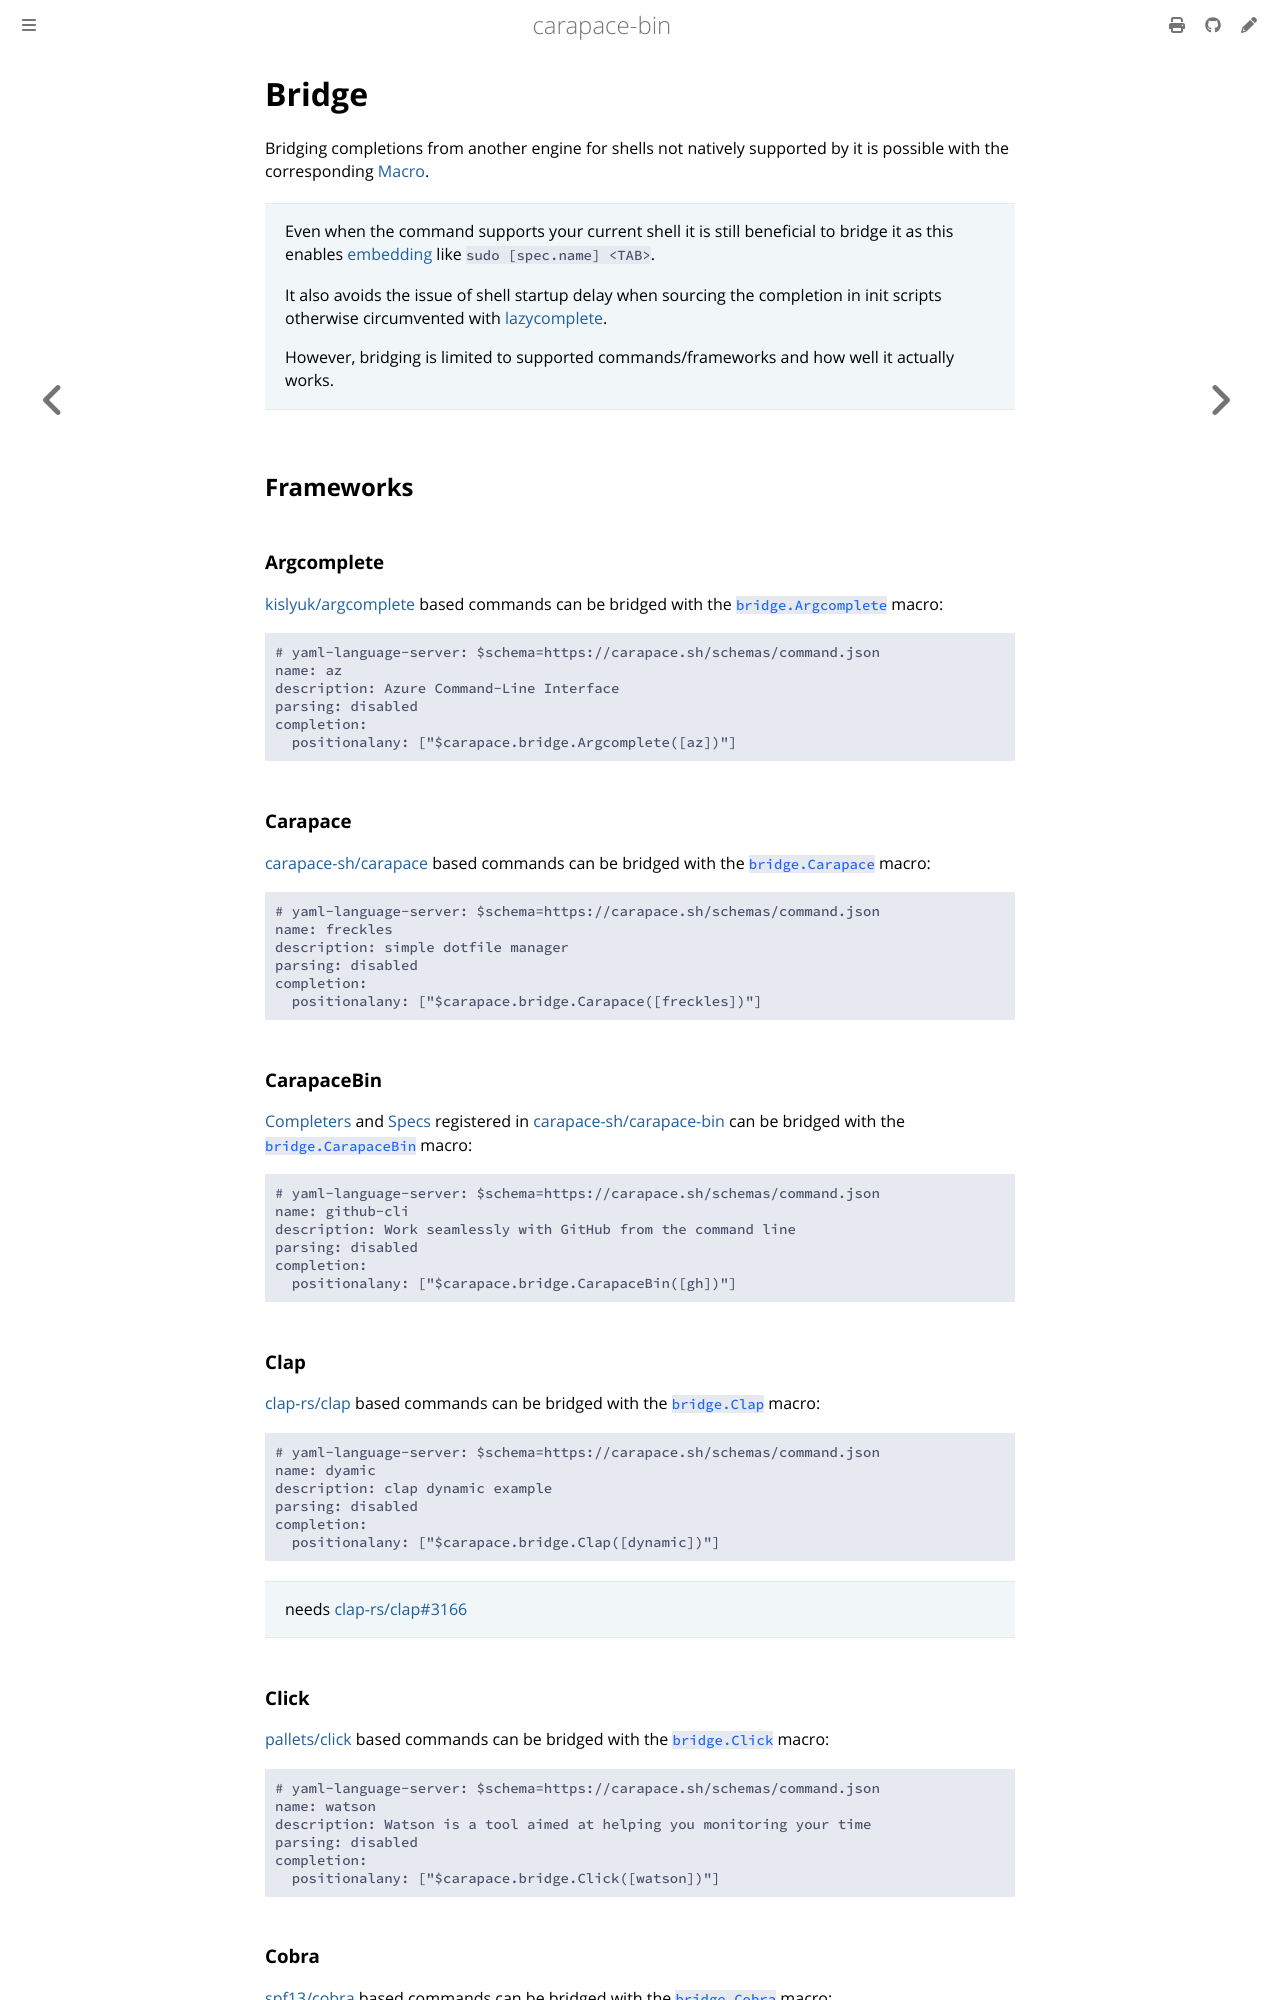

repository: carapace-sh/carapace-bin · page: spec/bridge.html · generator: mdbook

# Bridge

Bridging completions from another engine for shells not natively supported by it is possible with the corresponding [Macro](./macros.md).

> Even when the command supports your current shell it is still beneficial to bridge it as this enables [embedding](./embed.md) like `sudo [spec.name] <TAB>`.
>
> It also avoids the issue of shell startup delay when sourcing the completion in init scripts otherwise circumvented with [lazycomplete].
>
> However, bridging is limited to supported commands/frameworks and how well it actually works.


## Frameworks

### Argcomplete

[kislyuk/argcomplete] based commands can be bridged with the [`bridge.Argcomplete`] macro:

```yaml
# yaml-language-server: $schema=https://carapace.sh/schemas/command.json
name: az
description: Azure Command-Line Interface
parsing: disabled
completion:
  positionalany: ["$carapace.bridge.Argcomplete([az])"]
```

### Carapace

[carapace-sh/carapace] based commands can be bridged with the [`bridge.Carapace`] macro:

```yaml
# yaml-language-server: $schema=https://carapace.sh/schemas/command.json
name: freckles
description: simple dotfile manager
parsing: disabled
completion:
  positionalany: ["$carapace.bridge.Carapace([freckles])"]
```

### CarapaceBin

[Completers](../completers.md) and [Specs](../spec.md) registered in [carapace-sh/carapace-bin] can be bridged with the [`bridge.CarapaceBin`] macro:

```yaml
# yaml-language-server: $schema=https://carapace.sh/schemas/command.json
name: github-cli
description: Work seamlessly with GitHub from the command line
parsing: disabled
completion:
  positionalany: ["$carapace.bridge.CarapaceBin([gh])"]
```

### Clap

[clap-rs/clap] based commands can be bridged with the [`bridge.Clap`] macro:

```yaml
# yaml-language-server: $schema=https://carapace.sh/schemas/command.json
name: dyamic
description: clap dynamic example
parsing: disabled
completion:
  positionalany: ["$carapace.bridge.Clap([dynamic])"]
```

> needs [clap-rs/clap#3166](https://github.com/clap-rs/clap/issues/3166)

### Click

[pallets/click] based commands can be bridged with the [`bridge.Click`] macro:

```yaml
# yaml-language-server: $schema=https://carapace.sh/schemas/command.json
name: watson
description: Watson is a tool aimed at helping you monitoring your time
parsing: disabled
completion:
  positionalany: ["$carapace.bridge.Click([watson])"]
```

### Cobra

[spf13/cobra] based commands can be bridged with the [`bridge.Cobra`] macro:

```yaml
# yaml-language-server: $schema=https://carapace.sh/schemas/command.json
name: kubectl
description: kubectl controls the Kubernetes cluster manager
parsing: disabled
completion:
  positionalany: ["$carapace.bridge.Cobra([kubectl])"]
```

### Complete
[posener/complete] based commands can be bridged with the [`bridge.Complete`] macro:

```yaml
# yaml-language-server: $schema=https://carapace.sh/schemas/command.json
name: vault
description: Manage Secrets & Protect Sensitive Data
parsing: disabled
completion:
  positionalany: ["$carapace.bridge.Complete([vault])"]
```

### Inshellisense
Commands provided by [microsoft/inshellisense] can be bridged with the [`bridge.Inshellisense`] macro:

```yaml
# yaml-language-server: $schema=https://carapace.sh/schemas/command.json
name: node
description: Run the node interpreter
parsing: disabled
completion:
  positionalany: ["$carapace.bridge.Inshellisense([node])"]
```
